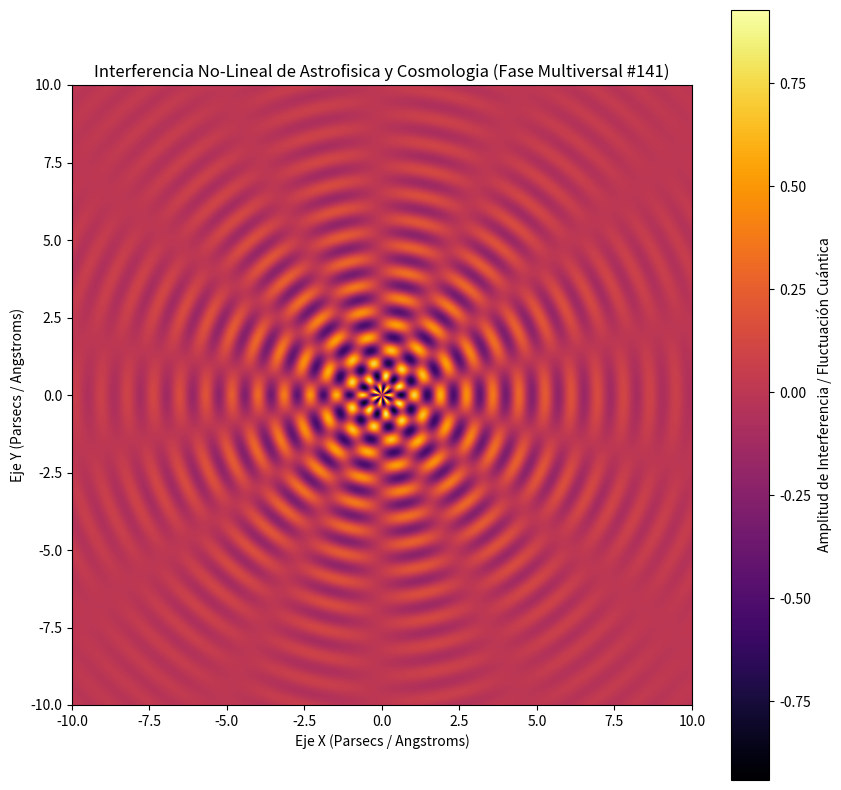

Source code (Python):
%matplotlib inline
# Simulación Multiversal: Astrofisica y Cosmologia - Variante 141
import numpy as np
import matplotlib.pyplot as plt

# Parámetros Físicos No-Lineales
omega_1 = 7.437
omega_2 = 6.901
lambda_decay = 0.282
phase_shift = 0.039

x = np.linspace(-10, 10, 800)
y = np.linspace(-10, 10, 800)
X, Y = np.meshgrid(x, y)

# Dinámica de Fluidos / Campos Tensor-Escalares (Fase Multiversal)
R = np.sqrt(X**2 + Y**2) + 1e-5
Z = (np.sin(omega_1 * R + phase_shift) * np.cos(omega_2 * np.arctan2(Y, X))) * np.exp(-lambda_decay * R)

plt.figure(figsize=(10, 10))
plt.imshow(Z, cmap='inferno', extent=[-10, 10, -10, 10], origin='lower')
plt.colorbar(label='Amplitud de Interferencia / Fluctuación Cuántica')
plt.title(r'Interferencia No-Lineal de Astrofisica y Cosmologia (Fase Multiversal #141)')
plt.xlabel('Eje X (Parsecs / Angstroms)')
plt.ylabel('Eje Y (Parsecs / Angstroms)')
plt.show()
